Dataset: images_augmented (GitHub, SamuelMorales2002/MultiNet). Classes: benign, maligno, normal.

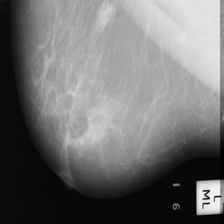
Label: maligno

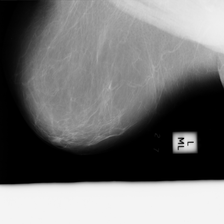
Label: normal

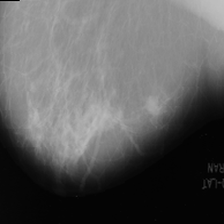
Label: maligno

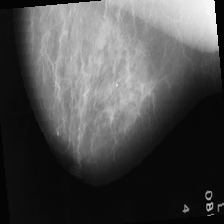
Label: benign

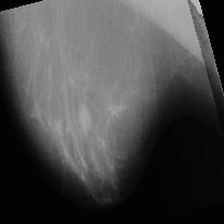
Label: benign

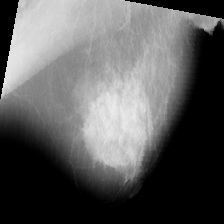
Label: benign
